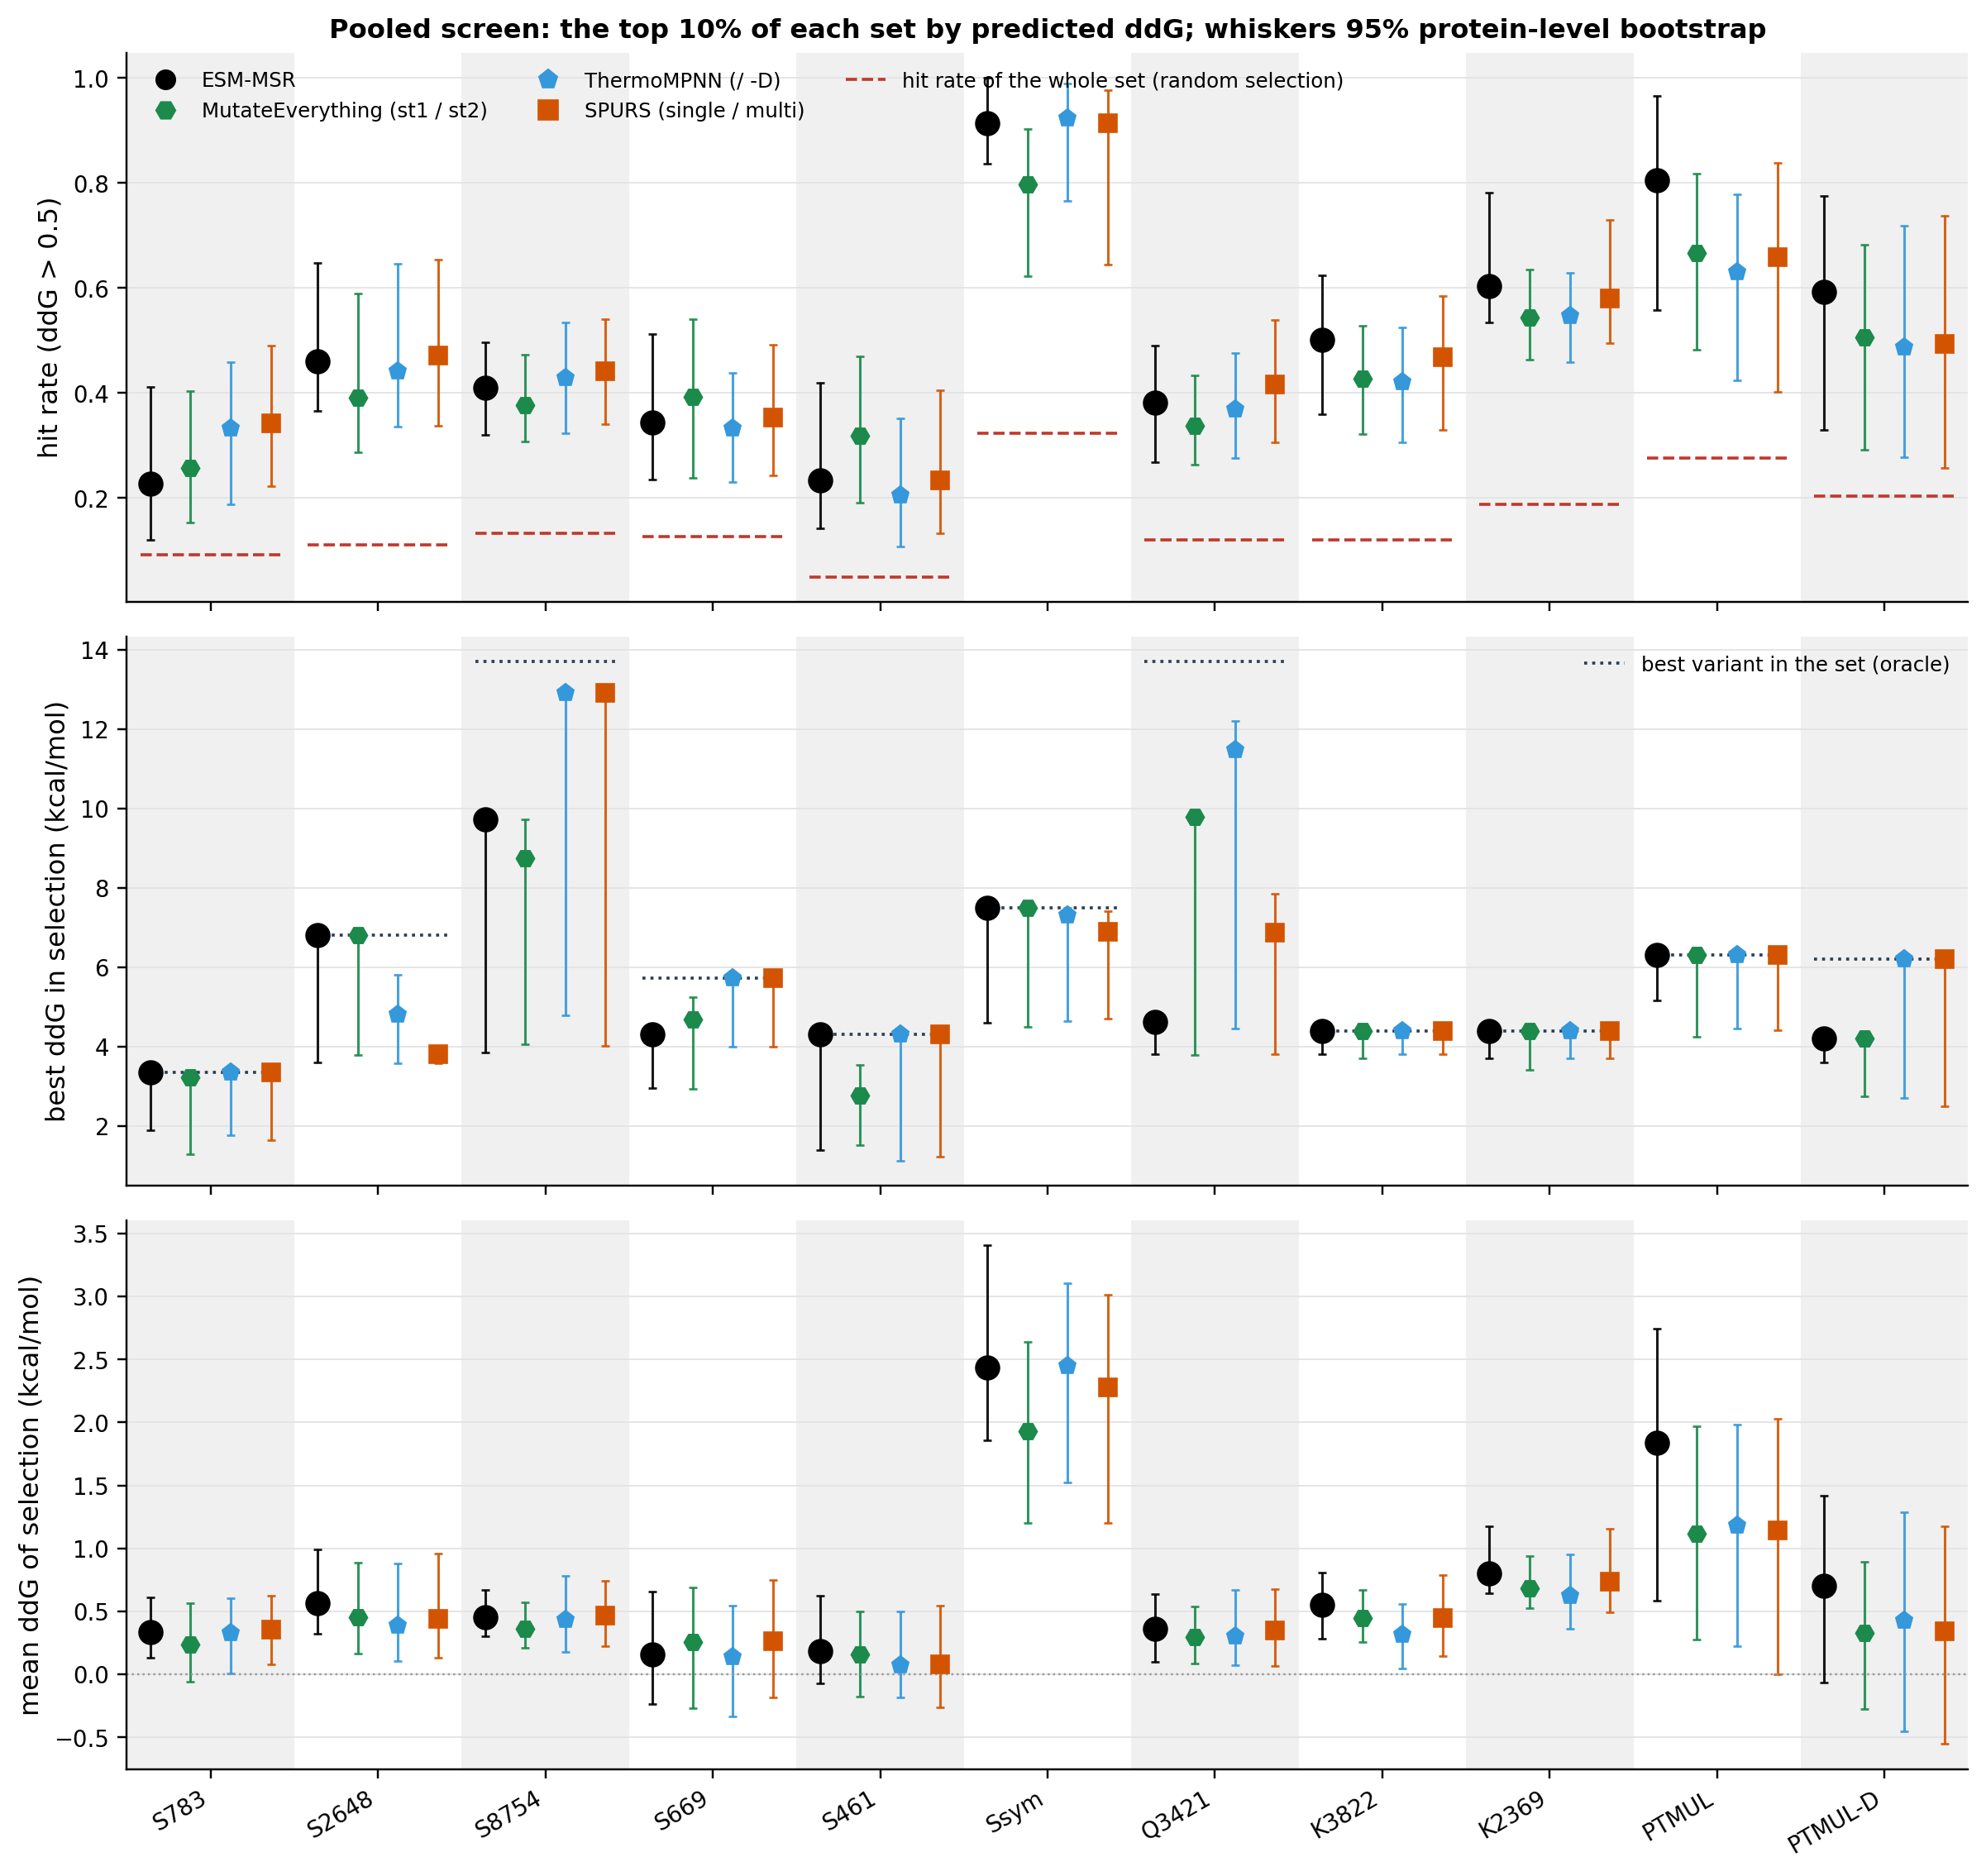

The file beside this chart, header and first rows:
dataset, family, key, metric, value, lo, hi, n, oracle_best
s783, msr, msrp0:wt, hit_rate, 0.2278, 0.1199, 0.4111, 783, 3.34
s783, msr, msrp0:wt, best, 3.34, 1.9, 3.34, 783, 3.34
s783, msr, msrp0:wt, base_rate, 0.0920, 0.0627, 0.1306, 783, 3.34
s783, msr, msrp0:wt, gain, 0.3337, 0.1297, 0.6087, 783, 3.34
s783, me, me1, hit_rate, 0.2574, 0.1534, 0.4030, 783, 3.34
s783, me, me1, best, 3.233, 1.28, 3.34, 783, 3.34
s783, me, me1, base_rate, 0.0920, 0.0627, 0.1306, 783, 3.34
s783, me, me1, gain, 0.2372, -0.0579, 0.5672, 783, 3.34
s783, tm, tmpnn, hit_rate, 0.3333, 0.1879, 0.4595, 783, 3.34
s783, tm, tmpnn, best, 3.34, 1.769, 3.34, 783, 3.34
s783, tm, tmpnn, base_rate, 0.0920, 0.0627, 0.1306, 783, 3.34
s783, tm, tmpnn, gain, 0.3321, 0.0089, 0.6070, 783, 3.34
s783, spurs, spurs, hit_rate, 0.3418, 0.2221, 0.4903, 783, 3.34
s783, spurs, spurs, best, 3.34, 1.65, 3.34, 783, 3.34
s783, spurs, spurs, base_rate, 0.0920, 0.0627, 0.1306, 783, 3.34
s783, spurs, spurs, gain, 0.3563, 0.0793, 0.6211, 783, 3.34
s2648, msr, msrp0:wt, hit_rate, 0.4604, 0.3662, 0.6482, 2648, 6.8
s2648, msr, msrp0:wt, best, 6.8, 3.59, 6.8, 2648, 6.8
s2648, msr, msrp0:wt, base_rate, 0.1114, 0.0823, 0.1717, 2648, 6.8
s2648, msr, msrp0:wt, gain, 0.5657, 0.3226, 0.9941, 2648, 6.8
s2648, me, me1, hit_rate, 0.3912, 0.2870, 0.5897, 2648, 6.8
s2648, me, me1, best, 6.8, 3.79, 6.8, 2648, 6.8
s2648, me, me1, base_rate, 0.1114, 0.0823, 0.1717, 2648, 6.8
s2648, me, me1, gain, 0.4525, 0.1675, 0.8875, 2648, 6.8
s2648, tm, tmpnn, hit_rate, 0.4415, 0.3359, 0.6461, 2648, 6.8
s2648, tm, tmpnn, best, 4.8, 3.569, 5.8, 2648, 6.8
s2648, tm, tmpnn, base_rate, 0.1114, 0.0823, 0.1717, 2648, 6.8
s2648, tm, tmpnn, gain, 0.3879, 0.1028, 0.8823, 2648, 6.8
s2648, spurs, spurs, hit_rate, 0.4717, 0.3372, 0.6536, 2648, 6.8
s2648, spurs, spurs, best, 3.8, 3.569, 3.8, 2648, 6.8
s2648, spurs, spurs, base_rate, 0.1114, 0.0823, 0.1717, 2648, 6.8
s2648, spurs, spurs, gain, 0.4417, 0.1351, 0.9568, 2648, 6.8
s8754, msr, msrp0:wt, hit_rate, 0.4098, 0.3203, 0.4960, 8754, 13.7
s8754, msr, msrp0:wt, best, 9.73, 3.847, 9.73, 8754, 13.7
s8754, msr, msrp0:wt, base_rate, 0.1323, 0.1098, 0.1611, 8754, 13.7
s8754, msr, msrp0:wt, gain, 0.4549, 0.3017, 0.6709, 8754, 13.7
s8754, me, me1, hit_rate, 0.3775, 0.3072, 0.4730, 8754, 13.7
s8754, me, me1, best, 8.753, 4.056, 9.73, 8754, 13.7
s8754, me, me1, base_rate, 0.1323, 0.1098, 0.1611, 8754, 13.7
s8754, me, me1, gain, 0.3648, 0.2082, 0.5722, 8754, 13.7
s8754, tm, tmpnn, hit_rate, 0.4281, 0.3227, 0.5336, 8754, 13.7
s8754, tm, tmpnn, best, 12.9, 4.789, 12.9, 8754, 13.7
s8754, tm, tmpnn, base_rate, 0.1323, 0.1098, 0.1611, 8754, 13.7
s8754, tm, tmpnn, gain, 0.4355, 0.1787, 0.7818, 8754, 13.7
s8754, spurs, spurs, hit_rate, 0.4422, 0.3403, 0.5411, 8754, 13.7
s8754, spurs, spurs, best, 12.9, 4.01, 12.9, 8754, 13.7
s8754, spurs, spurs, base_rate, 0.1323, 0.1098, 0.1611, 8754, 13.7
s8754, spurs, spurs, gain, 0.4677, 0.2252, 0.7396, 8754, 13.7
s669, msr, msrp0:wt, hit_rate, 0.3433, 0.2345, 0.5125, 669, 5.73
s669, msr, msrp0:wt, best, 4.299, 2.954, 4.299, 669, 5.73
s669, msr, msrp0:wt, base_rate, 0.1271, 0.0807, 0.1896, 669, 5.73
s669, msr, msrp0:wt, gain, 0.1601, -0.2357, 0.6589, 669, 5.73
s669, me, me1, hit_rate, 0.3930, 0.2376, 0.5405, 669, 5.73
s669, me, me1, best, 4.676, 2.931, 5.253, 669, 5.73
s669, me, me1, base_rate, 0.1271, 0.0807, 0.1896, 669, 5.73
s669, me, me1, gain, 0.2574, -0.2687, 0.6885, 669, 5.73
s669, tm, tmpnn, hit_rate, 0.3333, 0.2300, 0.4376, 669, 5.73
s669, tm, tmpnn, best, 5.73, 4, 5.73, 669, 5.73
s669, tm, tmpnn, base_rate, 0.1271, 0.0807, 0.1896, 669, 5.73
s669, tm, tmpnn, gain, 0.1382, -0.3320, 0.5424, 669, 5.73
... 116 more rows
